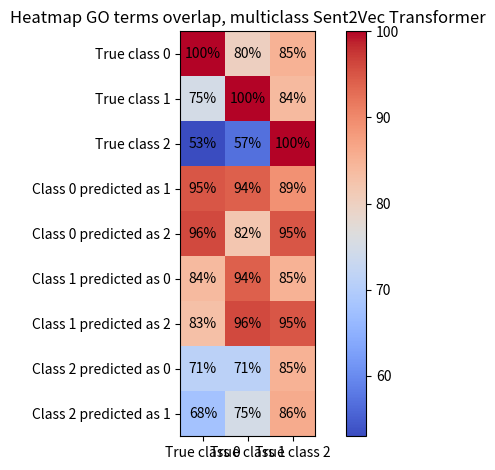

Write the Python code that produced this figure.
import numpy as np
import matplotlib.pyplot as plt

# Define the data
data = np.array([[100, 80, 85],
                 [75, 100, 84],
                 [53, 57, 100],
                 [95, 94, 89],
                 [96, 82, 95],
                 [84, 94, 85],
                 [83, 96, 95],
                 [71, 71, 85],
                 [68, 75, 86]])

# Create the heatmap
fig, ax = plt.subplots()
heatmap = ax.imshow(data, cmap='coolwarm')

# Add colorbar
cbar = ax.figure.colorbar(heatmap, ax=ax)

# Set the tick labels and axis labels
ax.set_xticks(np.arange(data.shape[1]))
ax.set_yticks(np.arange(data.shape[0]))
ax.set_xticklabels(['True class 0', 'True class 1', 'True class 2'])
ax.set_yticklabels(['True class 0', 'True class 1', 'True class 2', 'Class 0 predicted as 1',
                    'Class 0 predicted as 2', 'Class 1 predicted as 0', 'Class 1 predicted as 2',
                    'Class 2 predicted as 0', 'Class 2 predicted as 1'])


# Loop over data dimensions and create text annotations
for i in range(data.shape[0]):
    for j in range(data.shape[1]):
        text = ax.text(j, i, f'{data[i, j]}%',
                       ha='center', va='center', color='black')

# Show the plot
plt.title('Heatmap GO terms overlap, multiclass Sent2Vec Transformer')
plt.tight_layout()
plt.show()